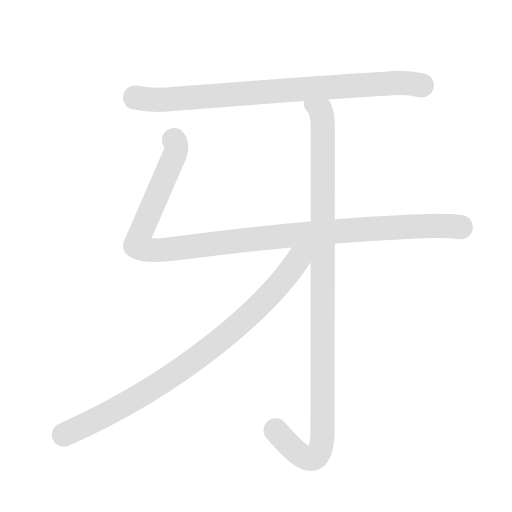
t = 0.00 s
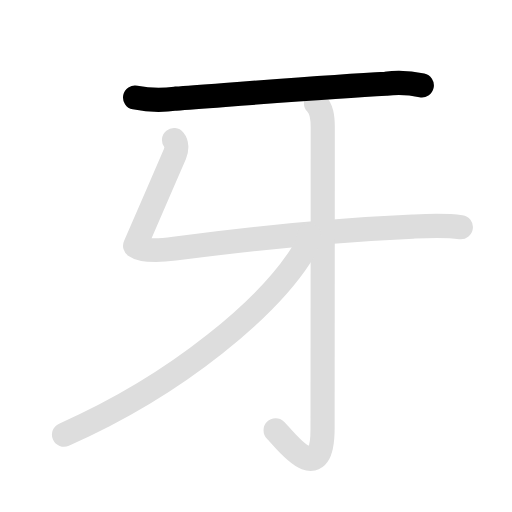
t = 1.35 s
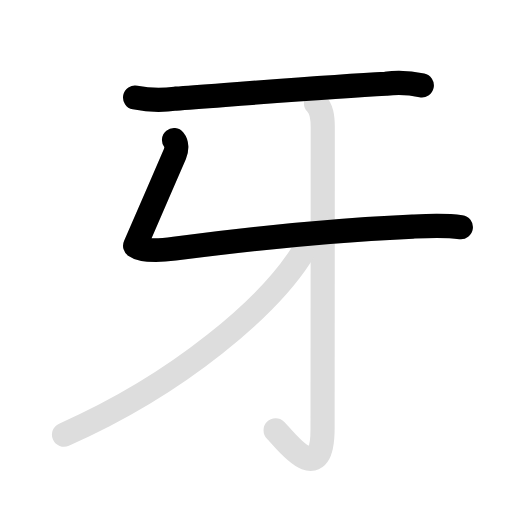
t = 2.75 s
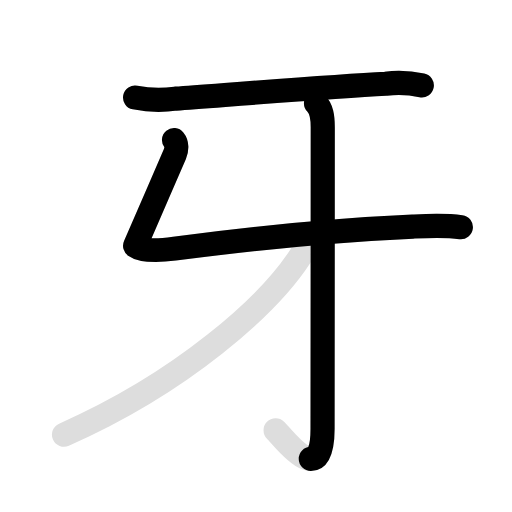
t = 4.10 s
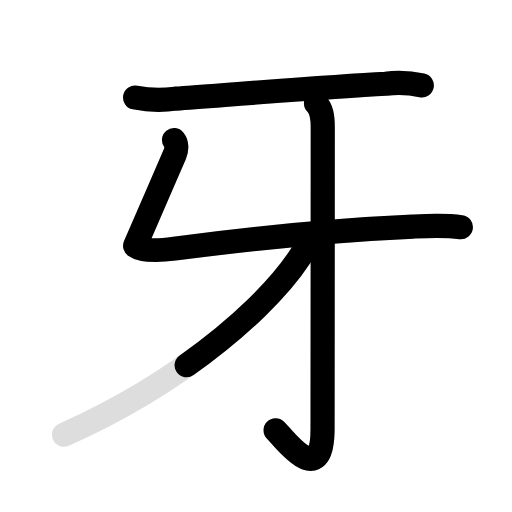
t = 5.35 s
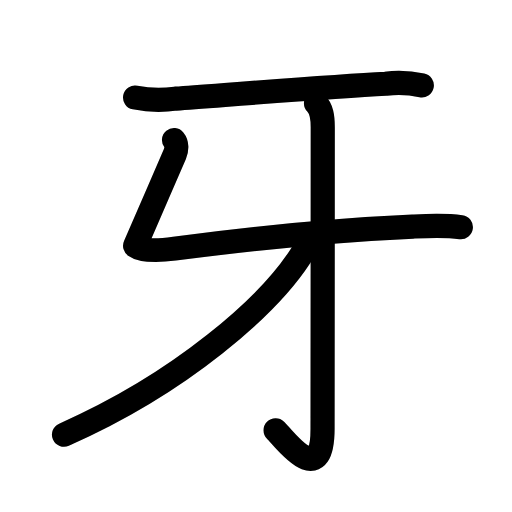
t = 6.70 s

The animated SVG that drew these frames (rendered in a browser with its animation timeline set to each time). Animation: 8 SMIL elements (animate=5,set=3); one cycle of 6.70 s, repeats indefinitely.

<svg id="kvg-07259" class="kanjivg" viewBox="0 0 106 106" width="106" height="106" xmlns="http://www.w3.org/2000/svg" xmlns:xlink="http://www.w3.org/1999/xlink" xml:space="preserve" version="1.1" baseProfile="full"><defs><style type="text/css">path.black{fill:none;stroke:black;stroke-width:5;stroke-linecap:round;stroke-linejoin:round;}path.grey{fill:none;stroke:#ddd;stroke-width:5;stroke-linecap:round;stroke-linejoin:round;}path.stroke{fill:none;stroke:black;stroke-width:5;stroke-linecap:round;stroke-linejoin:round;}text{font-size:16px;font-family:Segoe UI Symbol,Cambria Math,DejaVu Sans,Symbola,Quivira,STIX,Code2000;-webkit-touch-callout:none;cursor:pointer;-webkit-user-select:none;-khtml-user-select:none;-moz-user-select:none;-ms-user-select:none;user-select: none;}text:hover{color:#777;}#reset{font-weight:bold;}</style><marker id="markerStart" markerWidth="8" markerHeight="8" style="overflow:visible;"><circle cx="0" cy="0" r="1.5" style="stroke:none;fill:red;fill-opacity:0.5;"/></marker><marker id="markerEnd" style="overflow:visible;"><circle cx="0" cy="0" r="0.8" style="stroke:none;fill:blue;fill-opacity:0.5;"><animate attributeName="opacity" from="1" to="0" dur="3s" repeatCount="indefinite" /></circle></marker></defs><path d="M27.97,20.19C30.76,20.76,33.57,20.83,36.39,20.42C46.98,19.65,68.43,17.92,79.88,17.33C82.38,17.04,84.86,17.15,87.33,17.66" class="grey" /><path d="M36.027035,29.002327C36.63294,29.740801,36.617442,30.948089,36.202703,31.897194C33.8193,37.443339,28.818986,48.888158,27.971296,50.896405C29.526062,51.996416,32.83576,51.913128,36.128742,51.475862C52.000248,49.383234,67.988763,47.686228,85.439898,46.905397C88.766311,46.759641,92.084367,46.593064,95.410781,47.03033" class="grey" /><path d="M65.42,21.38C66.58,22.54,66.82,24.12,66.82,26.37C66.82,45.46,66.78,82.25,66.78,88.75C66.78,101.75,58.73,90.72,57.06,89.08" class="grey" /><path d="M63.97,48.73C63.68,50.34,63.08,51.8,62.15,53.1C55.58,63.23,37.77,79.16,13.25,90" class="grey" /><path d="M27.97,20.19C30.76,20.76,33.57,20.83,36.39,20.42C46.98,19.65,68.43,17.92,79.88,17.33C82.38,17.04,84.86,17.15,87.33,17.66" class="stroke" stroke-dasharray="150"><animate attributeName="stroke-dashoffset" from="150" to="0" dur="1.8s" begin="0.0s" fill="freeze" /></path><path d="M36.027035,29.002327C36.63294,29.740801,36.617442,30.948089,36.202703,31.897194C33.8193,37.443339,28.818986,48.888158,27.971296,50.896405C29.526062,51.996416,32.83576,51.913128,36.128742,51.475862C52.000248,49.383234,67.988763,47.686228,85.439898,46.905397C88.766311,46.759641,92.084367,46.593064,95.410781,47.03033" class="stroke" stroke-dasharray="150"><set attributeName="opacity" to="0" dur="1.4s" /><animate attributeName="stroke-dashoffset" from="150" to="0" dur="1.8s" begin="1.4s" fill="freeze" /></path><path d="M65.42,21.38C66.58,22.54,66.82,24.12,66.82,26.37C66.82,45.46,66.78,82.25,66.78,88.75C66.78,101.75,58.73,90.72,57.06,89.08" class="stroke" stroke-dasharray="150"><set attributeName="opacity" to="0" dur="3.2s" /><animate attributeName="stroke-dashoffset" from="150" to="0" dur="1.8s" begin="3.2s" fill="freeze" /></path><path d="M63.97,48.73C63.68,50.34,63.08,51.8,62.15,53.1C55.58,63.23,37.77,79.16,13.25,90" class="stroke" stroke-dasharray="150"><set attributeName="opacity" to="0" dur="4.9s" /><animate attributeName="stroke-dashoffset" from="150" to="0" dur="1.8s" begin="4.9s" fill="freeze" /></path></svg>
